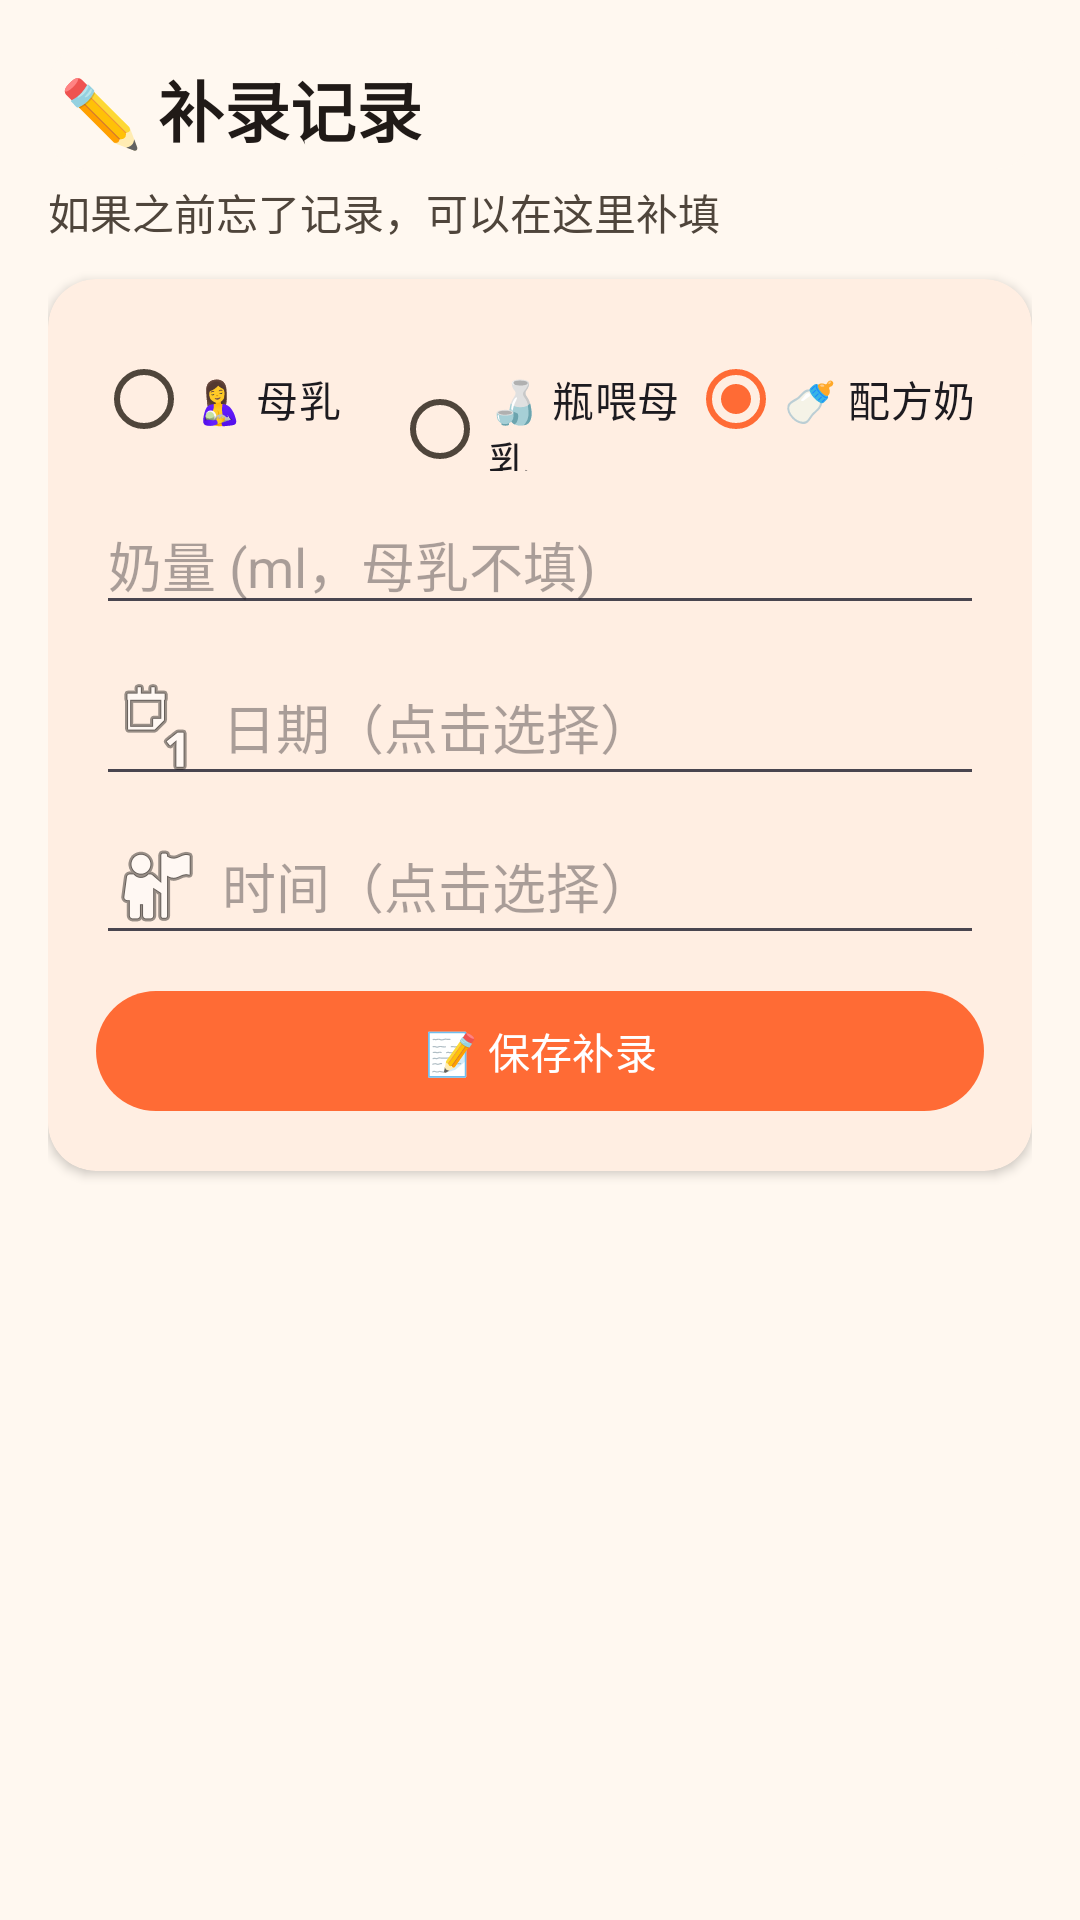

Layout XML and referenced resources for this Android screen:
<!-- AndroidManifest.xml: application theme Theme.BabyCare -->
<!-- res/layout/fragment_custom_record.xml -->
<?xml version="1.0" encoding="utf-8"?>
<LinearLayout xmlns:android="http://schemas.android.com/apk/res/android"
    xmlns:app="http://schemas.android.com/apk/res-auto"
    android:layout_width="match_parent"
    android:layout_height="match_parent"
    android:orientation="vertical"
    android:padding="16dp"
   >

    
    <com.google.android.material.card.MaterialCardView
        android:layout_width="match_parent"
        android:layout_height="wrap_content"
        app:cardElevation="0dp"
        app:strokeWidth="0dp"
        app:contentPadding="4dp">
        <TextView
            android:layout_width="wrap_content"
            android:layout_height="wrap_content"
            android:text="✏️ 补录记录"
            android:textSize="22sp"
            android:textStyle="bold"
            android:textColor="@color/on_background" />
    </com.google.android.material.card.MaterialCardView>

    <TextView
        android:layout_width="wrap_content"
        android:layout_height="wrap_content"
        android:text="如果之前忘了记录，可以在这里补填"
        android:textSize="14sp"
        android:textColor="@color/on_surface_variant"
        android:layout_marginTop="4dp" />

    
    <com.google.android.material.card.MaterialCardView
        android:layout_width="match_parent"
        android:layout_height="wrap_content"
        android:layout_marginTop="12dp"
        app:cardElevation="2dp"
        app:strokeWidth="0dp"
        app:contentPadding="16dp"
        app:cardCornerRadius="16dp">
        <LinearLayout
            android:layout_width="match_parent"
            android:layout_height="wrap_content"
            android:orientation="vertical">
            <RadioGroup
                android:id="@+id/rgCustomFeedType"
                android:layout_width="match_parent"
                android:layout_height="wrap_content"
                android:orientation="horizontal">
                <RadioButton
                    android:id="@+id/rbCustomBreast"
                    android:layout_width="0dp"
                    android:layout_height="wrap_content"
                    android:layout_weight="1"
                    android:text="🤱 母乳" />
                <RadioButton
                    android:id="@+id/rbCustomBottleBreast"
                    android:layout_width="0dp"
                    android:layout_height="wrap_content"
                    android:layout_weight="1"
                    android:text="🍶 瓶喂母乳" />
                <RadioButton
                    android:id="@+id/rbCustomFormula"
                    android:layout_width="0dp"
                    android:layout_height="wrap_content"
                    android:layout_weight="1"
                    android:text="🍼 配方奶"
                    android:checked="true" />
            </RadioGroup>
            <EditText
                android:id="@+id/etCustomVolume"
                android:layout_width="match_parent"
                android:layout_height="wrap_content"
                android:hint="奶量 (ml，母乳不填)"
                android:inputType="number"
                android:layout_marginTop="8dp" />
            
            <EditText
                android:id="@+id/etCustomDate"
                android:layout_width="match_parent"
                android:layout_height="wrap_content"
                android:hint="日期（点击选择）"
                android:focusable="false"
                android:clickable="true"
                android:inputType="none"
                android:layout_marginTop="8dp"
                android:drawableStart="@android:drawable/ic_menu_day"
                android:drawablePadding="6dp" />
            
            <EditText
                android:id="@+id/etCustomTime"
                android:layout_width="match_parent"
                android:layout_height="wrap_content"
                android:hint="时间（点击选择）"
                android:focusable="false"
                android:clickable="true"
                android:inputType="none"
                android:layout_marginTop="4dp"
                android:drawableStart="@android:drawable/ic_menu_myplaces"
                android:drawablePadding="6dp" />
            <com.google.android.material.button.MaterialButton
                android:id="@+id/btnSaveCustomRecord"
                android:layout_width="match_parent"
                android:layout_height="wrap_content"
                android:text="📝 保存补录"
                android:layout_marginTop="8dp" />
        </LinearLayout>
    </com.google.android.material.card.MaterialCardView>
</LinearLayout>
<!-- resources referenced by this layout -->
<resources>
  <color name="on_background">#201A17</color>
  <color name="on_surface_variant">#4F453B</color>
  <style name="Theme.BabyCare" parent="Theme.Material3.DayNight.NoActionBar">
          
          <item name="colorPrimary">@color/primary</item>
          <item name="colorOnPrimary">@color/on_primary</item>
          <item name="colorPrimaryContainer">@color/primary_container</item>
          <item name="colorOnPrimaryContainer">@color/on_primary_container</item>
          
          <item name="colorSecondary">@color/secondary</item>
          <item name="colorOnSecondary">@color/on_secondary</item>
          <item name="colorSecondaryContainer">@color/secondary_container</item>
          <item name="colorOnSecondaryContainer">@color/on_secondary_container</item>
          
          <item name="colorTertiary">@color/tertiary</item>
          <item name="colorOnTertiary">@color/on_tertiary</item>
          <item name="colorTertiaryContainer">@color/tertiary_container</item>
          <item name="colorOnTertiaryContainer">@color/on_tertiary_container</item>
          
          <item name="colorError">@color/error</item>
          <item name="colorOnError">@color/on_error</item>
          
          <item name="android:colorBackground">@color/background</item>
          <item name="colorOnBackground">@color/on_background</item>
          <item name="colorSurface">@color/surface</item>
          <item name="colorOnSurface">@color/on_surface</item>
          <item name="colorSurfaceVariant">@color/surface_variant</item>
          <item name="colorOnSurfaceVariant">@color/on_surface_variant</item>
          <item name="colorOutline">@color/outline</item>
          
          <item name="android:statusBarColor">@android:color/transparent</item>
          <item name="android:navigationBarColor">@android:color/transparent</item>
      </style>
  <color name="primary">#FF6B35</color>
  <color name="on_primary">#FFFFFF</color>
  <color name="primary_container">#FFDCC2</color>
  <color name="on_primary_container">#331400</color>
  <color name="secondary">#1976D2</color>
  <color name="on_secondary">#FFFFFF</color>
  <color name="secondary_container">#CEE5FF</color>
  <color name="on_secondary_container">#001D36</color>
  <color name="tertiary">#7B61FF</color>
  <color name="on_tertiary">#FFFFFF</color>
  <color name="tertiary_container">#EADEFF</color>
  <color name="on_tertiary_container">#1D0064</color>
  <color name="error">#BA1A1A</color>
  <color name="on_error">#FFFFFF</color>
  <color name="background">#FFF8F0</color>
  <color name="surface">#FFF8F0</color>
  <color name="on_surface">#201A17</color>
  <color name="surface_variant">#F0DFD3</color>
  <color name="outline">#827468</color>
</resources>
